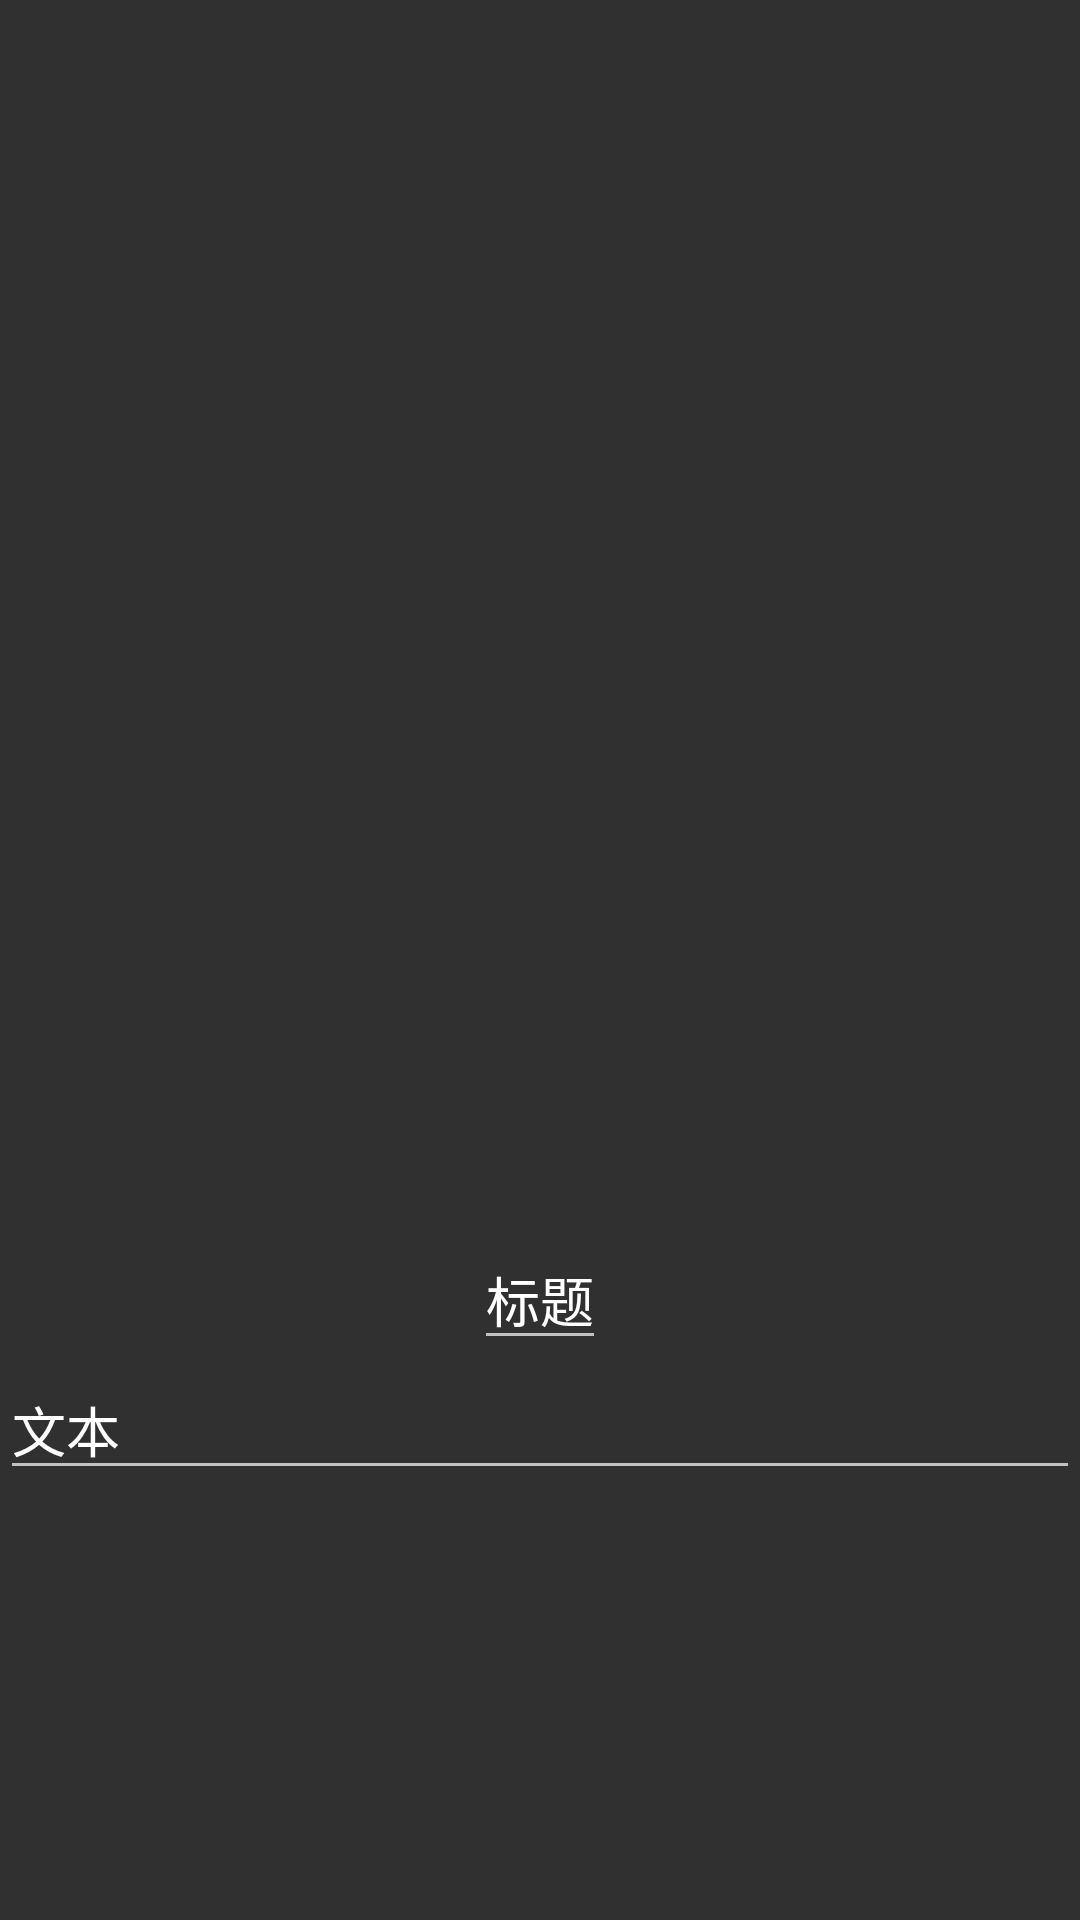

This screen was rendered from an Android layout file. Write that file and the resources it references.
<!-- AndroidManifest.xml: application theme Theme.PhotoDiary -->
<!-- res/layout/activity_photo.xml -->
<?xml version="1.0" encoding="utf-8"?>
<androidx.constraintlayout.widget.ConstraintLayout xmlns:android="http://schemas.android.com/apk/res/android"
    xmlns:app="http://schemas.android.com/apk/res-auto"
    xmlns:tools="http://schemas.android.com/tools"
    tools:context=".PhotoActivity"
    android:layout_height="match_parent"
    android:layout_width="match_parent">

    <ImageView
        android:id="@+id/photo"
        android:layout_width="match_parent"
        android:layout_height="match_parent"
        android:layout_marginBottom="230dp"/>

    <EditText
        android:id="@+id/edit_title"
        android:layout_width="wrap_content"
        android:layout_height="wrap_content"
        android:text="标题"
        app:layout_constraintLeft_toLeftOf="parent"
        app:layout_constraintRight_toRightOf="parent"
        app:layout_constraintTop_toBottomOf="@id/photo"/>

    <EditText
        android:id="@+id/edit_text"
        android:layout_width="match_parent"
        android:layout_height="wrap_content"
        android:text="文本"
        app:layout_constraintTop_toBottomOf="@id/edit_title"/>
</androidx.constraintlayout.widget.ConstraintLayout>
<!-- resources referenced by this layout -->
<resources>
  <style name="Theme.PhotoDiary" parent="Theme.MaterialComponents.NoActionBar.Bridge">
          
          <item name="colorPrimary">@color/purple_500</item>
          <item name="colorPrimaryVariant">@color/purple_700</item>
          <item name="colorOnPrimary">@color/white</item>
          
          <item name="colorSecondary">@color/teal_200</item>
          <item name="colorSecondaryVariant">@color/teal_700</item>
          <item name="colorOnSecondary">@color/black</item>
          
          <item name="android:statusBarColor">?attr/colorPrimaryVariant</item>
          
      </style>
  <!-- not gathered from this repository: default colours our renderer supplied (Android Studio template values) -->
  <color name="purple_500">#FF6200EE</color>
  <color name="purple_700">#FF3700B3</color>
  <color name="teal_200">#FF03DAC5</color>
  <color name="teal_700">#FF018786</color>
  <color name="black">#FF000000</color>
  <color name="white">#FFFFFFFF</color>
</resources>
